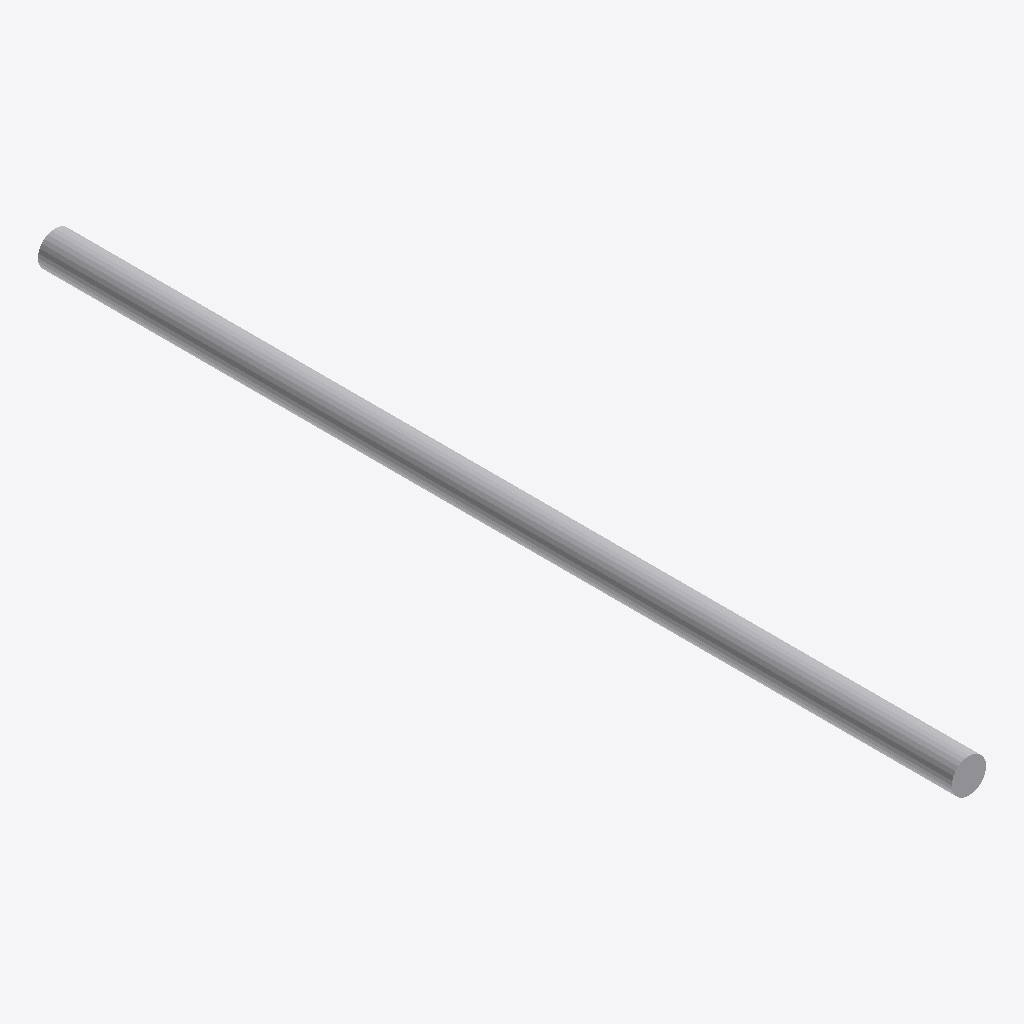
Isometric view of an IFC building model (IFC-SPF (STEP), schema IFC4, length unit metre), seen from the south-west, elements coloured by IFC class: 1 other element (light grey).
Extent 0.1 m × 4.0 m × 0.1 m (x, y, z). Storeys (1): Level 1 at 0.00 m. Elements (1): 1 IfcPipeSegment.

HEADER;
FILE_DESCRIPTION(('ViewDefinition [ReferenceView_V1.2]'),'2;1');
FILE_NAME('R2M_spike_pipe.ifc','2026-09-21T06:55:33',('R2M spike'),('LoopFlow'),'LoopFlow R2M spike','LoopFlow R2M spike','');
FILE_SCHEMA(('IFC4'));
ENDSEC;
DATA;
#20=IFCPROJECT('3bXe7$dRv7ZxDdrnhWKiZI',#5,'R2M-B01 pipe',$,$,$,$,(#11),#19);
#24=IFCSITE('0q49MUtW1DpQeKWC09ERgW',#5,'SpikeSite',$,$,#23,$,$,.ELEMENT.,$,$,$,$,$);
#28=IFCBUILDING('0X9Yw2htP17eiuAUxRiaU7',#5,'SpikeBuilding',$,$,#27,$,$,.ELEMENT.,$,$,$);
#32=IFCBUILDINGSTOREY('1_5wFVxAXCvQWGkHRstJ5w',#5,'Level 1',$,$,#31,$,$,.ELEMENT.,0.0);
#52=IFCPIPESEGMENT('1H81qYT2HCawRNl3eOJzwD',#5,'SpikePipe',$,$,#40,#51,$,.NOTDEFINED.);
ENDSEC;
